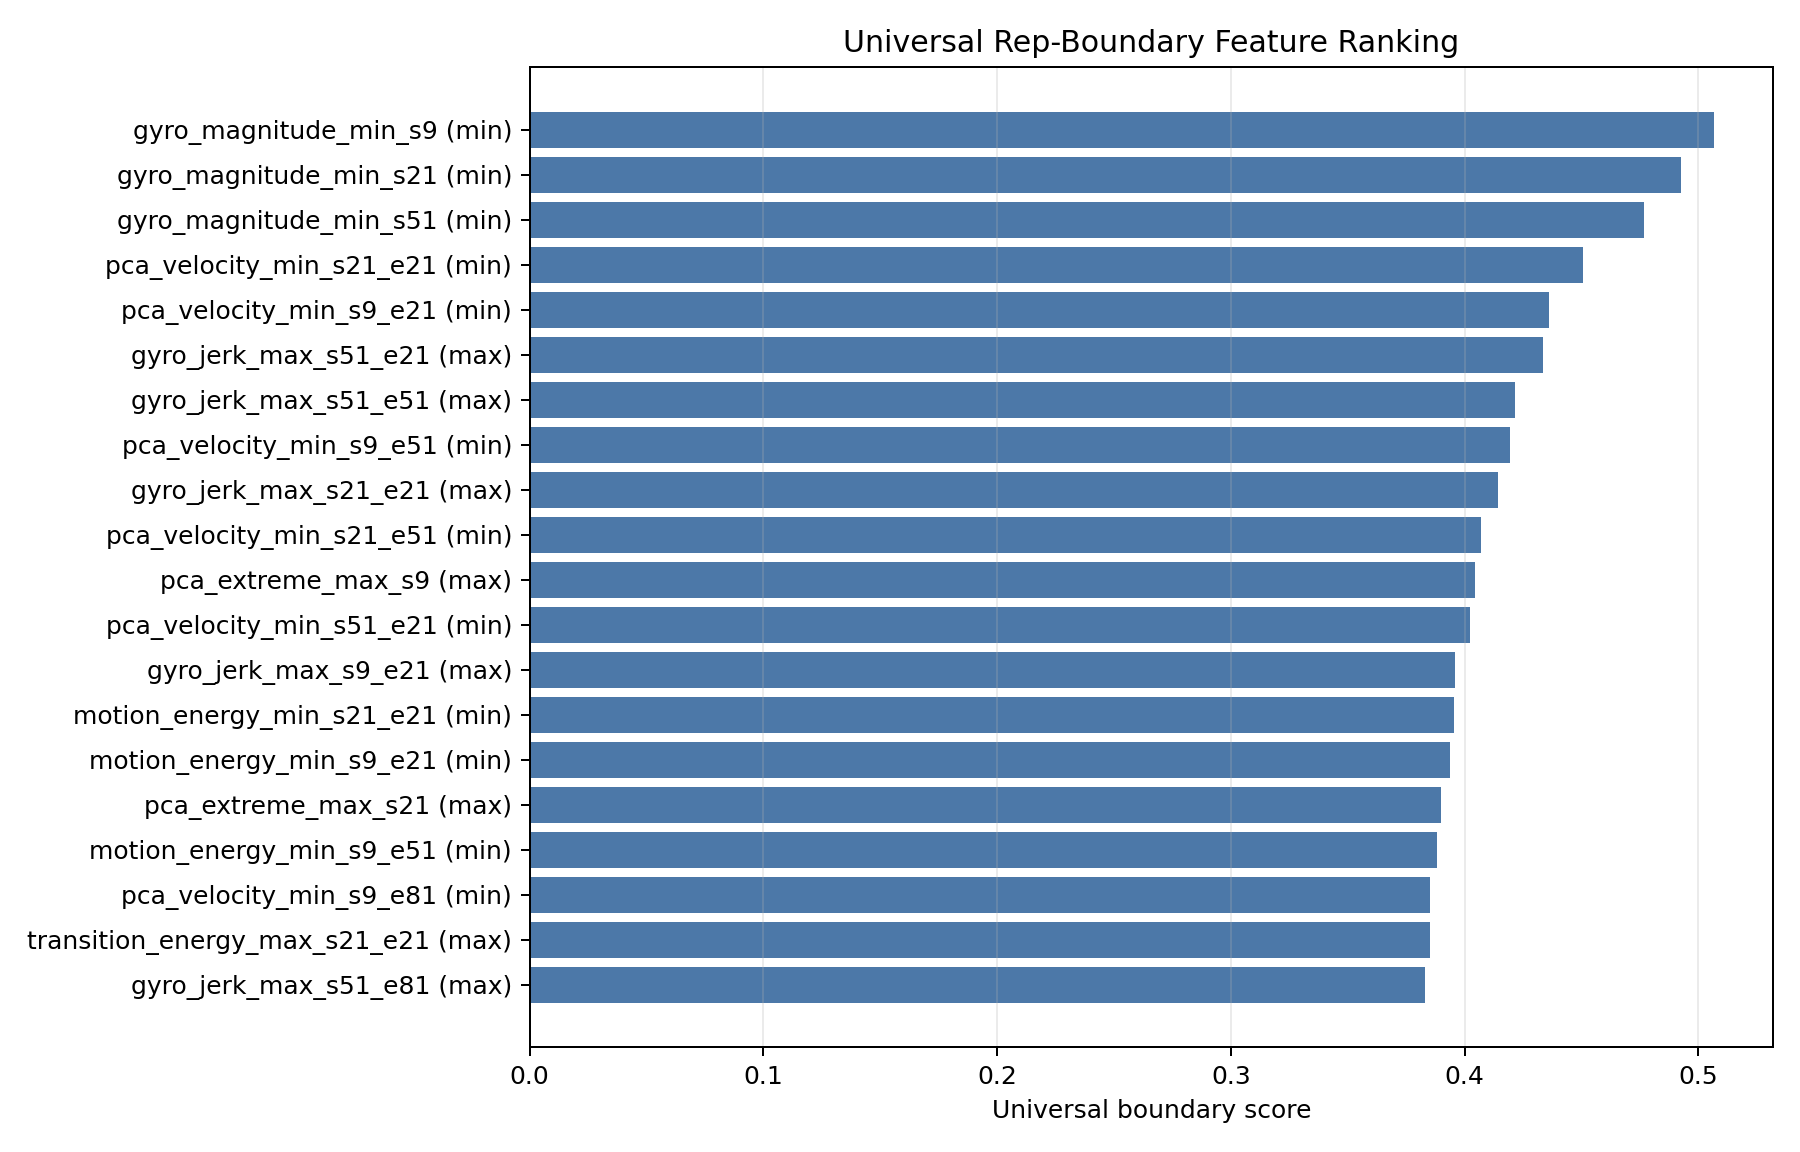

The data file committed next to this chart (first rows):
feature, objective, boundaries, median_abs_error, p80_abs_error, within_25_samples, within_50_samples, within_100_samples, worst_exercise_within_50, exercise_within_50_std, subject_within_50_std, universal_score
gyro_magnitude_min_s9, min, 2214, 36.5, 83.0, 0.4042, 0.593, 0.8921, 0.4143, 0.108, 0.2063, 0.5066
gyro_magnitude_min_s21, min, 2214, 39.0, 87.0, 0.3975, 0.5786, 0.8826, 0.3944, 0.0968, 0.2009, 0.4924
gyro_magnitude_min_s51, min, 2214, 40.0, 92.0, 0.3826, 0.5682, 0.8622, 0.3785, 0.0963, 0.1996, 0.4766
pca_velocity_min_s21_e21, min, 2214, 50.0, 90.0, 0.2945, 0.5045, 0.8753, 0.3944, 0.0641, 0.1483, 0.4505
pca_velocity_min_s9_e21, min, 2214, 48.0, 91.0, 0.294, 0.5158, 0.8627, 0.3267, 0.0982, 0.1572, 0.4362
gyro_jerk_max_s51_e21, max, 2214, 53.0, 90.0, 0.2466, 0.4846, 0.8704, 0.3732, 0.073, 0.0931, 0.4335
gyro_jerk_max_s51_e51, max, 2214, 54.0, 91.0, 0.234, 0.4747, 0.8613, 0.3486, 0.082, 0.0822, 0.4216
pca_velocity_min_s9_e51, min, 2214, 50.0, 95.0, 0.2981, 0.5009, 0.8446, 0.2908, 0.1, 0.1522, 0.4195
gyro_jerk_max_s21_e21, max, 2214, 55.0, 92.4, 0.2331, 0.4625, 0.8541, 0.3486, 0.0663, 0.1243, 0.4141
pca_velocity_min_s21_e51, min, 2214, 54.0, 94.0, 0.2706, 0.477, 0.8464, 0.2869, 0.0882, 0.1693, 0.4069
pca_extreme_max_s9, max, 2214, 54.0, 91.0, 0.2191, 0.4706, 0.8735, 0.3134, 0.0987, 0.1621, 0.4043
pca_velocity_min_s51_e21, min, 2214, 55.0, 91.0, 0.2371, 0.4621, 0.8604, 0.2829, 0.0718, 0.1332, 0.4024
gyro_jerk_max_s9_e21, max, 2214, 58.0, 93.0, 0.224, 0.4399, 0.8568, 0.3204, 0.0932, 0.1269, 0.3961
motion_energy_min_s21_e21, min, 2214, 57.0, 96.0, 0.2873, 0.4548, 0.8279, 0.2709, 0.1089, 0.1603, 0.3954
motion_energy_min_s9_e21, min, 2214, 56.0, 95.0, 0.2873, 0.4557, 0.8451, 0.255, 0.1164, 0.1501, 0.3939
pca_extreme_max_s21, max, 2214, 55.0, 93.0, 0.2114, 0.4607, 0.8636, 0.2817, 0.1093, 0.1553, 0.3901
motion_energy_min_s9_e51, min, 2214, 59.0, 96.0, 0.2868, 0.4508, 0.8338, 0.247, 0.1208, 0.1604, 0.3882
pca_velocity_min_s9_e81, min, 2214, 56.0, 99.0, 0.2624, 0.4603, 0.808, 0.251, 0.1085, 0.1553, 0.3852
transition_energy_max_s21_e21, max, 2214, 60.0, 95.0, 0.2267, 0.4277, 0.841, 0.3063, 0.1079, 0.1375, 0.3851
gyro_jerk_max_s51_e81, max, 2214, 60.0, 95.0, 0.1978, 0.4232, 0.8397, 0.3063, 0.0645, 0.1158, 0.3832
motion_energy_min_s21_e51, min, 2214, 59.0, 97.0, 0.2827, 0.4476, 0.8284, 0.2311, 0.1212, 0.1604, 0.3819
gyro_jerk_max_s21_e51, max, 2214, 60.0, 96.0, 0.1992, 0.4309, 0.8288, 0.3028, 0.0722, 0.1407, 0.3819
motion_energy_min_s51_e21, min, 2214, 58.0, 98.0, 0.262, 0.4458, 0.8211, 0.255, 0.1065, 0.1697, 0.3816
acc_magnitude_min_s9, min, 2214, 60.0, 93.0, 0.2154, 0.4192, 0.8582, 0.2908, 0.0695, 0.1575, 0.3816
pca_extreme_max_s51, max, 2214, 58.0, 95.0, 0.21, 0.439, 0.8491, 0.2923, 0.1037, 0.1711, 0.3815
transition_energy_max_s9_e21, max, 2214, 58.5, 93.0, 0.2281, 0.4381, 0.8568, 0.2519, 0.1436, 0.1321, 0.3782
gyro_jerk_max_s9_e51, max, 2214, 64.0, 97.0, 0.2091, 0.4051, 0.8252, 0.3239, 0.0918, 0.1273, 0.3771
pca_velocity_min_s51_e51, min, 2214, 59.0, 97.0, 0.2254, 0.435, 0.8229, 0.251, 0.0855, 0.1335, 0.3757
motion_energy_min_s9_e81, min, 2214, 60.0, 97.0, 0.2692, 0.4381, 0.8243, 0.2231, 0.1235, 0.1586, 0.3745
acc_magnitude_min_s21, min, 2214, 62.0, 96.0, 0.2033, 0.4088, 0.8388, 0.2988, 0.0739, 0.1611, 0.373
motion_energy_min_s51_e51, min, 2214, 61.0, 100.0, 0.2584, 0.4413, 0.8013, 0.2231, 0.1211, 0.1776, 0.3688
motion_energy_min_s21_e81, min, 2214, 61.0, 99.0, 0.2629, 0.4286, 0.8098, 0.2271, 0.1161, 0.1722, 0.3681
acc_jerk_max_s9_e21, max, 2214, 59.5, 93.0, 0.2154, 0.4246, 0.8473, 0.2252, 0.1417, 0.1287, 0.3663
transition_energy_max_s21_e51, max, 2214, 64.0, 99.0, 0.2087, 0.411, 0.8112, 0.2824, 0.1087, 0.1457, 0.3656
pca_velocity_min_s21_e81, min, 2214, 59.0, 99.0, 0.2475, 0.4395, 0.8103, 0.2032, 0.1047, 0.1754, 0.365
transition_energy_max_s51_e21, max, 2214, 65.0, 96.4, 0.2069, 0.3866, 0.8306, 0.2612, 0.0953, 0.109, 0.3594
transition_energy_max_s9_e51, max, 2214, 63.0, 97.0, 0.2105, 0.4042, 0.8229, 0.229, 0.1409, 0.1414, 0.3532
acc_jerk_max_s21_e21, max, 2214, 65.0, 96.4, 0.1942, 0.3803, 0.827, 0.2649, 0.1027, 0.1546, 0.3524
gyro_jerk_max_s21_e81, max, 2214, 64.5, 100.0, 0.1924, 0.378, 0.8049, 0.2606, 0.0747, 0.1379, 0.3489
acc_magnitude_min_s51, min, 2214, 65.0, 99.0, 0.2005, 0.3889, 0.8166, 0.2366, 0.0957, 0.1532, 0.348
motion_energy_min_s51_e81, min, 2214, 64.0, 102.0, 0.2502, 0.4097, 0.7909, 0.1833, 0.1252, 0.1797, 0.3455
gyro_jerk_max_s9_e81, max, 2214, 68.0, 102.0, 0.1893, 0.369, 0.7855, 0.2708, 0.0965, 0.1226, 0.3439
acc_jerk_max_s51_e21, max, 2214, 68.0, 97.0, 0.1811, 0.3631, 0.8338, 0.2443, 0.1036, 0.1343, 0.3405
transition_energy_max_s51_e51, max, 2214, 67.0, 97.0, 0.1834, 0.3663, 0.8198, 0.2289, 0.1112, 0.1147, 0.3394
transition_energy_max_s21_e81, max, 2214, 69.0, 100.0, 0.1852, 0.3659, 0.804, 0.2465, 0.1008, 0.1499, 0.3379
transition_energy_max_s51_e81, max, 2214, 67.0, 99.0, 0.1838, 0.3758, 0.8098, 0.2113, 0.1063, 0.128, 0.3362
acc_jerk_max_s9_e51, max, 2214, 66.0, 99.0, 0.1987, 0.3835, 0.8085, 0.1908, 0.1498, 0.1222, 0.3342
pca_velocity_min_s51_e81, min, 2214, 64.0, 101.0, 0.1929, 0.388, 0.7918, 0.1873, 0.1036, 0.1471, 0.3336
acc_jerk_max_s21_e51, max, 2214, 72.0, 102.0, 0.1874, 0.3559, 0.7891, 0.2463, 0.1141, 0.1373, 0.3319
transition_energy_max_s9_e81, max, 2214, 69.0, 101.0, 0.1811, 0.3686, 0.7967, 0.2328, 0.1385, 0.1469, 0.3312
acc_jerk_max_s9_e81, max, 2214, 73.0, 102.0, 0.1861, 0.3496, 0.7927, 0.1985, 0.1515, 0.1225, 0.3179
acc_jerk_max_s51_e51, max, 2214, 73.0, 100.4, 0.1572, 0.3229, 0.7999, 0.2252, 0.0888, 0.1294, 0.3157
acc_jerk_max_s21_e81, max, 2214, 77.0, 103.0, 0.1739, 0.3144, 0.7796, 0.2042, 0.1108, 0.1506, 0.3051
acc_jerk_max_s51_e81, max, 2214, 78.0, 106.0, 0.1558, 0.2981, 0.7606, 0.2014, 0.0926, 0.1486, 0.2933
